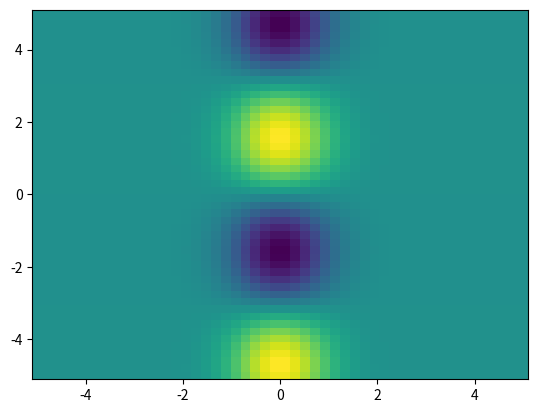

Source code (Python):
# Aufgabe 2

import numpy as np
import matplotlib.pyplot as plt

def f(x, y):
    return np.exp(-x**2) * np.sin(y)

x_koord = np.linspace(-5, 5, 50)
y_koord = np.linspace(-5, 5, 50)

X, Y = np.meshgrid(x_koord, y_koord)

Z = f(X, Y)

plt.pcolormesh(X, Y, Z)
plt.show()
